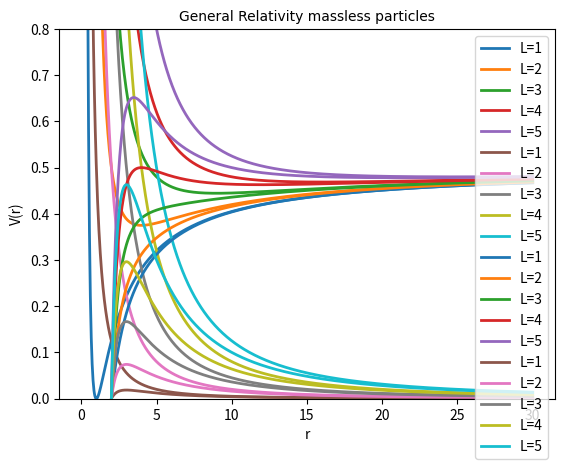

The matplotlib source for this figure:

import numpy as np
import matplotlib.pylab as plt

x = np.linspace(0, 30, 1000)
V_1=0.5-1/x+0.5/x**2
V_2=0.5-1/x+2/x**2
V_3=0.5-1/x+4.5/x**2
V_4=0.5-1/x+8/x**2
V_5=0.5-1/x+12.5/x**2

plt.plot(x,V_1,'-',label='L=1',linewidth=2)
plt.plot(x,V_2,'-',label='L=2',linewidth=2)
plt.plot(x,V_3,'-',label='L=3',linewidth=2)
plt.plot(x,V_4,'-',label='L=4',linewidth=2)
plt.plot(x,V_5,'-',label='L=5',linewidth=2)
plt.ylim(0,0.8)
plt.title(u'Newtonian Gravity massive particles', fontsize=16,fontproperties='STSong')
plt.xlabel('r')
plt.ylabel('V(r)')
plt.legend(loc='upper right')
plt.savefig('V-r1')
plt.show()


x = np.linspace(0, 30, 1000)
V_1=0.5/x**2
V_2=2/x**2
V_3=4.5/x**2
V_4=8/x**2
V_5=12.5/x**2

plt.plot(x,V_1,'-',label='L=1',linewidth=2)
plt.plot(x,V_2,'-',label='L=2',linewidth=2)
plt.plot(x,V_3,'-',label='L=3',linewidth=2)
plt.plot(x,V_4,'-',label='L=4',linewidth=2)
plt.plot(x,V_5,'-',label='L=5',linewidth=2)
plt.ylim(0,0.8)
plt.title(u'Newtonian Gravity massless particles', fontsize=16,fontproperties='STSong')
plt.xlabel('r')
plt.ylabel('V(r)')
plt.legend(loc='upper right')
plt.savefig('V-r2')
plt.show()


import numpy as np
import matplotlib.pylab as plt

x = np.linspace(0, 30, 1000)
V_1=0.5-1/x+0.5/x**2-1/x**3
V_2=0.5-1/x+2/x**2-4/x**3
V_3=0.5-1/x+4.5/x**2-9/x**3
V_4=0.5-1/x+8/x**2-16/x**3
V_5=0.5-1/x+12.5/x**2-25/x**3

plt.plot(x,V_1,'-',label='L=1',linewidth=2)
plt.plot(x,V_2,'-',label='L=2',linewidth=2)
plt.plot(x,V_3,'-',label='L=3',linewidth=2)
plt.plot(x,V_4,'-',label='L=4',linewidth=2)
plt.plot(x,V_5,'-',label='L=5',linewidth=2)
plt.ylim(0,0.8)
plt.title(u'General Relativity massive particles', fontsize=16,fontproperties='STSong')
plt.xlabel('r')
plt.ylabel('V(r)')
plt.legend(loc='upper right')
plt.savefig('V-r 1')
plt.show()


x = np.linspace(0, 30, 1000)
V_1=0.5/x**2-1/x**3
V_2=2/x**2-4/x**3
V_3=4.5/x**2-9/x**3
V_4=8/x**2-16/x**3
V_5=12.5/x**2-25/x**3

plt.plot(x,V_1,'-',label='L=1',linewidth=2)
plt.plot(x,V_2,'-',label='L=2',linewidth=2)
plt.plot(x,V_3,'-',label='L=3',linewidth=2)
plt.plot(x,V_4,'-',label='L=4',linewidth=2)
plt.plot(x,V_5,'-',label='L=5',linewidth=2)
plt.ylim(0,0.8)
plt.title(u'General Relativity massless particles', fontsize=16,fontproperties='STSong')
plt.xlabel('r')
plt.ylabel('V(r)')
plt.legend(loc='upper right')
plt.savefig('V-r 2')
plt.show()

